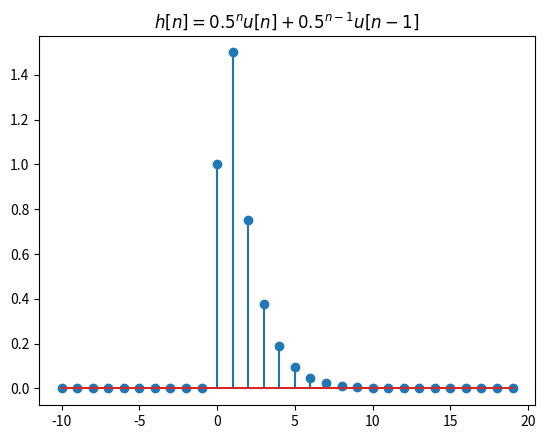

Python code for this plot:
#!/usr/bin/env python

import numpy as n
import matplotlib.pyplot as plt

def u(x):
    uo=n.zeros(len(x))
    uo[x>=0]=1.0
    return(uo)


a1=0.5
b0=1.0
b1=1.0

nn=n.arange(-10,20)

h=b0*a1**nn*u(nn)+b1*a1**(nn-1)*u(nn-1)
plt.stem(nn,h)
plt.title("$h[n]=0.5^n u[n] + 0.5^{n-1}u[n-1]$")
plt.savefig("iir.png")

